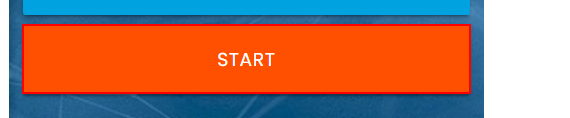
Workflow: ~Main

Step 1: click on the button 'Start'

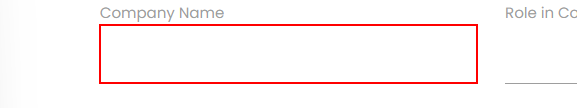
Step 2: type [currentItem.ToString] into the text box in window 'Rpa Challenge' (chrome.exe)

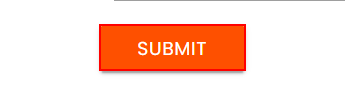
Step 3: click on the text box 'Submit' in window 'Rpa Challenge' (chrome.exe)
